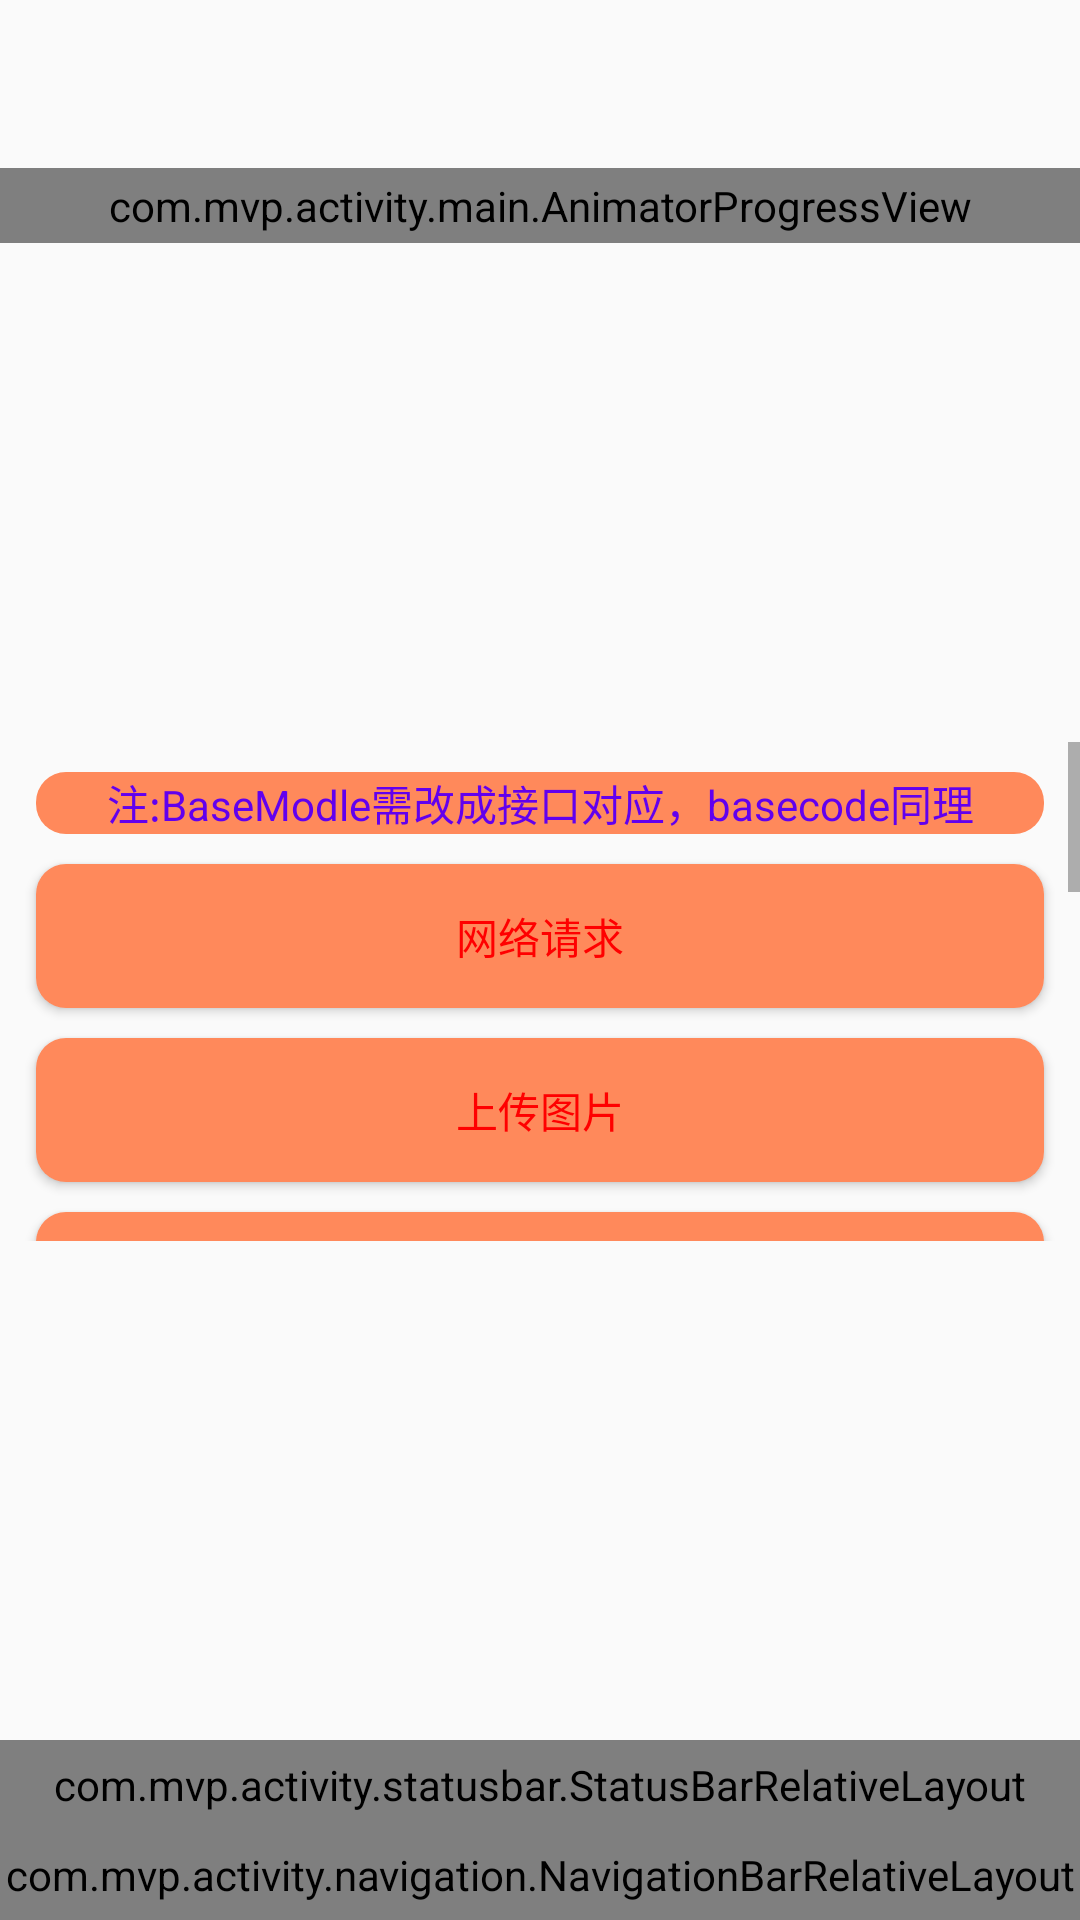

Produce the Android XML layout that renders to this screen, including the resource entries it uses.
<!-- AndroidManifest.xml: application theme AppTheme -->
<!-- res/layout/activity_rx.xml -->
<?xml version="1.0" encoding="utf-8"?>
<LinearLayout xmlns:android="http://schemas.android.com/apk/res/android"
    xmlns:app="http://schemas.android.com/apk/res-auto"
    xmlns:tools="http://schemas.android.com/tools"
    android:layout_width="match_parent"
    android:layout_height="match_parent"
    android:orientation="vertical"
    tools:context="com.mvp.activity.main.RxActivity">


    <androidx.appcompat.widget.Toolbar
        android:id="@+id/toolbar"
        android:layout_width="match_parent"
        android:layout_height="wrap_content" />

    <com.mvp.activity.main.AnimatorProgressView
        android:layout_width="match_parent"
        android:layout_height="25dp">

    </com.mvp.activity.main.AnimatorProgressView>

    <androidx.recyclerview.widget.RecyclerView
        android:id="@+id/rx_recyclerview"
        android:layout_width="match_parent"
        android:layout_height="match_parent"
        android:layout_weight="1">

    </androidx.recyclerview.widget.RecyclerView>

    <ScrollView
        android:id="@+id/rx_scrollview"
        android:layout_width="match_parent"
        android:layout_height="match_parent"
        android:layout_weight="1"
        tools:ignore="MissingConstraints">

        <LinearLayout
            android:layout_width="match_parent"
            android:layout_height="match_parent"
            android:orientation="vertical">

            <TextView
                style="@style/button_style"
                android:text="注:BaseModle需改成接口对应，basecode同理"
                android:textColor="@color/colorPrimary" />

            <Button
                android:id="@+id/btn_net"
                style="@style/button_style"
                android:text="网络请求" />

            <Button
                android:id="@+id/btn_img"
                style="@style/button_style"
                android:text="上传图片" />

            <Button
                android:id="@+id/btn_upload"
                style="@style/button_style"
                android:text="上传文件进度演示" />

            <Button
                android:id="@+id/btn_mvc"
                style="@style/button_style"
                android:text="MVC请求演示" />

            <Button
                android:id="@+id/btn_test1"
                style="@style/button_style"
                android:text="测试多baseUrl1" />

            <Button
                android:id="@+id/btn_test2"
                style="@style/button_style"
                android:text="测试多baseUrl2" />

            <Button
                android:id="@+id/btn_test3"
                style="@style/button_style"
                android:text="测试多baseUrl3" />

            <Button
                android:id="@+id/btn_down"
                style="@style/button_style"
                android:text="下载文件演示" />


            <Button
                android:id="@+id/myother"
                style="@style/button_style"
                android:text="其他查询" />


        </LinearLayout>
    </ScrollView>

    <ScrollView
        android:id="@+id/rx_scrollview2"
        android:layout_width="match_parent"
        android:layout_height="match_parent"
        android:layout_marginTop="12dp"
        android:layout_weight="1"
        app:layout_constraintTop_toBottomOf="@id/rx_scrollview"
        tools:ignore="MissingConstraints">

        <TextView
            android:id="@+id/tv_text"
            android:layout_width="match_parent"
            android:layout_height="match_parent"
            android:textColor="@color/colorAccent" />

    </ScrollView>


    <ListView
        android:id="@+id/listview"
        android:layout_width="match_parent"
        android:layout_height="match_parent"
        android:layout_weight="1"
        android:visibility="gone"
        app:layout_constraintTop_toBottomOf="@id/rx_scrollview2">

    </ListView>

    <com.mvp.activity.statusbar.StatusBarRelativeLayout
        android:layout_width="match_parent"
        android:layout_height="30dp" />

    <com.mvp.activity.navigation.NavigationBarRelativeLayout
        android:layout_width="match_parent"
        android:layout_height="30dp" />

</LinearLayout>
<!-- resources referenced by this layout -->
<resources>
  <color name="colorAccent">#03DAC5</color>
  <color name="colorPrimary">#6200EE</color>
  <style name="button_style">
          <item name="android:layout_width">match_parent</item>`
          <item name="android:layout_height">wrap_content</item>
          <item name="android:layout_marginTop">10dp</item>
          <item name="android:layout_marginRight">12dp</item>
          <item name="android:layout_marginLeft">12dp</item>
          <item name="android:gravity">center</item>
          <item name="android:background">@drawable/button_style_bg_select</item>
          <item name="android:textColor">@drawable/button_style_text_color_select</item>
      </style>
  <style name="AppTheme" parent="Theme.AppCompat.Light.DarkActionBar">
          
          <item name="colorPrimary">@color/colorPrimary</item>
          <item name="colorPrimaryDark">@color/colorPrimaryDark</item>
          <item name="colorAccent">@color/colorAccent</item>
  
          <item name="windowNoTitle">true</item>
      </style>
  <!-- drawable button_style_bg_select (drawable) -->
  <?xml version="1.0" encoding="utf-8"?>
  <selector xmlns:android="http://schemas.android.com/apk/res/android">
      
      <item android:state_pressed="true">
          <shape>
              <corners android:radius="10dp" />
              <solid android:color="#ffffff" />
          </shape>
      </item>
      <item android:state_selected="true">
          <shape>
              <corners android:radius="10dp" />
              <solid android:color="#ffffff" />
          </shape>
      </item>
  
  
  
  
  
  
  
  
  
  
  
  
  
  
  
  
  
  
  
  
  
  
  
  
  
  
  
      <item>
          <shape>
              <corners android:radius="10dp" />
              <solid android:color="#ff895b" />
          </shape>
      </item>
  
  
  
  
  
  
  
  
  
  
  
  
  
  
  
  
  
  
  
  </selector>
  <!-- drawable button_style_text_color_select (drawable) -->
  <?xml version="1.0" encoding="utf-8"?>
  <selector xmlns:android="http://schemas.android.com/apk/res/android">
      <item android:state_pressed="true" android:color="@drawable/gray"/>
      <item android:state_selected="true" android:color="@drawable/gray"/>
  
  
  
  
  
      <item android:color="@drawable/red"/>
  
  
  </selector>
  <color name="colorPrimaryDark">#3700B3</color>
</resources>
